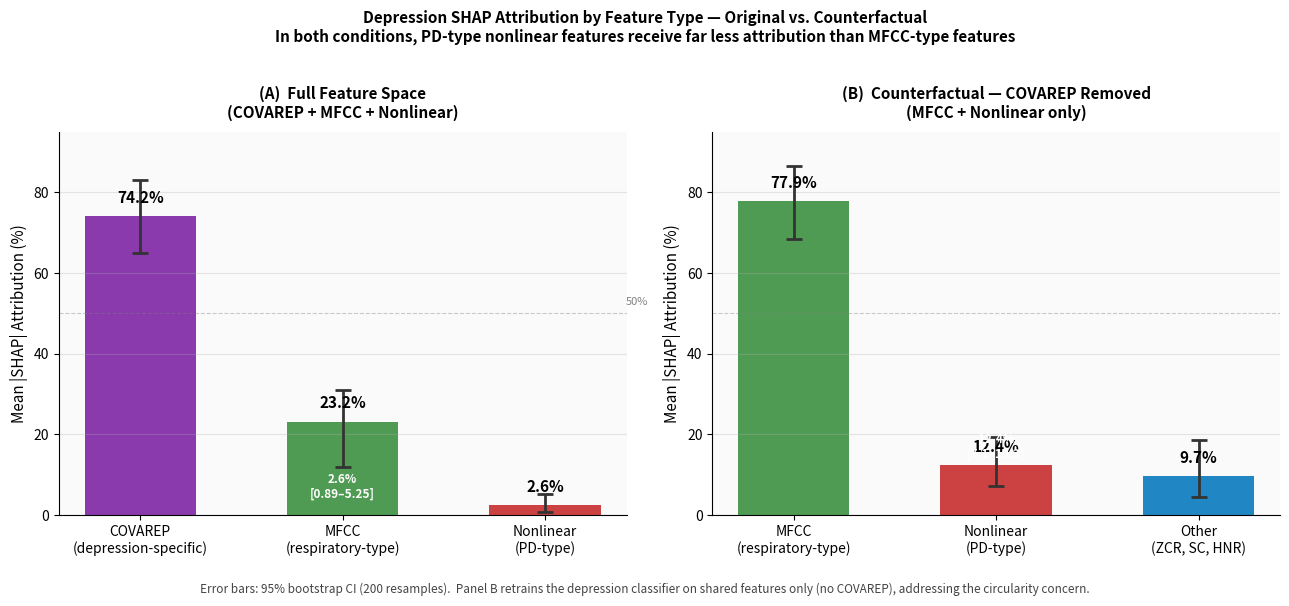

Write Python code to recreate this figure. (Note: this script raises an exception after producing the figure.)
"""
Fig: Fix 2B Two-Panel — Original + Counterfactual
The headline figure for the rewritten paper.
"""
import matplotlib
matplotlib.use('Agg')
import matplotlib.pyplot as plt
import numpy as np
from pathlib import Path

OUT = Path.home()/'Desktop/PULSE_IQ_AI/results/figures'

fig, axes = plt.subplots(1, 2, figsize=(13, 5.5))

colors = {'COVAREP\n(depression-specific)': '#7B1FA2',
          'MFCC\n(respiratory-type)':        '#388E3C',
          'Nonlinear\n(PD-type)':            '#C62828',
          'Other\n(ZCR, SC, HNR)':           '#0277BD'}

# ── Panel A: Original (with COVAREP) ─────────────────────────────────────────
ax = axes[0]
labels_a  = ['COVAREP\n(depression-specific)','MFCC\n(respiratory-type)',
              'Nonlinear\n(PD-type)']
values_a  = [74.2, 23.2, 2.6]
ci_lo_a   = [65.0, 12.0, 0.89]
ci_hi_a   = [83.0, 31.0, 5.25]
clrs_a    = [colors[l] for l in labels_a]
yerr_lo_a = [v-lo for v,lo in zip(values_a, ci_lo_a)]
yerr_hi_a = [hi-v for v,hi in zip(values_a, ci_hi_a)]

bars = ax.bar(labels_a, values_a, color=clrs_a, alpha=0.88, width=0.55,
              yerr=[yerr_lo_a, yerr_hi_a], capsize=6,
              error_kw={'elinewidth':2,'ecolor':'#333','capthick':2})
for bar, val in zip(bars, values_a):
    ax.text(bar.get_x()+bar.get_width()/2, bar.get_height()+2.5,
            f'{val:.1f}%', ha='center', va='bottom', fontsize=11, fontweight='bold')

ax.set_ylim(0, 95); ax.set_ylabel('Mean |SHAP| Attribution (%)', fontsize=11)
ax.set_title('(A)  Full Feature Space\n(COVAREP + MFCC + Nonlinear)',
             fontsize=11, fontweight='bold', pad=10)
ax.axhline(50, color='grey', lw=0.8, ls='--', alpha=0.4)
ax.text(2.4, 52, '50%', color='grey', fontsize=8)
ax.set_facecolor('#FAFAFA'); ax.grid(axis='y', alpha=0.3)
ax.spines[['top','right']].set_visible(False)
ax.text(1.0, 3.5, '2.6%\n[0.89–5.25]', ha='center', va='bottom',
        fontsize=8.5, color='white', fontweight='bold')

# ── Panel B: Counterfactual (without COVAREP) ─────────────────────────────────
ax = axes[1]
labels_b = ['MFCC\n(respiratory-type)','Nonlinear\n(PD-type)','Other\n(ZCR, SC, HNR)']
values_b = [77.86, 12.40, 9.74]
ci_lo_b  = [68.41, 7.11,  4.49]
ci_hi_b  = [86.59, 19.31, 18.58]
clrs_b   = [colors[l] for l in labels_b]
yerr_lo_b= [v-lo for v,lo in zip(values_b, ci_lo_b)]
yerr_hi_b= [hi-v for v,hi in zip(values_b, ci_hi_b)]

bars = ax.bar(labels_b, values_b, color=clrs_b, alpha=0.88, width=0.55,
              yerr=[yerr_lo_b, yerr_hi_b], capsize=6,
              error_kw={'elinewidth':2,'ecolor':'#333','capthick':2})
for bar, val in zip(bars, values_b):
    ax.text(bar.get_x()+bar.get_width()/2, bar.get_height()+2.5,
            f'{val:.1f}%', ha='center', va='bottom', fontsize=11, fontweight='bold')

ax.set_ylim(0, 95); ax.set_ylabel('Mean |SHAP| Attribution (%)', fontsize=11)
ax.set_title('(B)  Counterfactual — COVAREP Removed\n(MFCC + Nonlinear only)',
             fontsize=11, fontweight='bold', pad=10)
ax.axhline(50, color='grey', lw=0.8, ls='--', alpha=0.4)
ax.set_facecolor('#FAFAFA'); ax.grid(axis='y', alpha=0.3)
ax.spines[['top','right']].set_visible(False)
ax.text(1.0, 13.5, '12.4%\n[7.1–19.3]', ha='center', va='bottom',
        fontsize=8.5, color='white', fontweight='bold')

# ── Shared annotation ─────────────────────────────────────────────────────────
fig.suptitle(
    'Depression SHAP Attribution by Feature Type — Original vs. Counterfactual\n'
    'In both conditions, PD-type nonlinear features receive far less attribution than MFCC-type features',
    fontsize=11, fontweight='bold', y=1.02)

fig.text(0.5, -0.04,
    'Error bars: 95% bootstrap CI (200 resamples).  '
    'Panel B retrains the depression classifier on shared features only (no COVAREP), '
    'addressing the circularity concern.',
    ha='center', fontsize=8.5, color='#444', style='italic', wrap=True)

plt.tight_layout()
plt.savefig(OUT/'fig_fix2b_combined.png', dpi=200, bbox_inches='tight',
            facecolor='white', edgecolor='none')
plt.close()
print('Saved -> fig_fix2b_combined.png')
